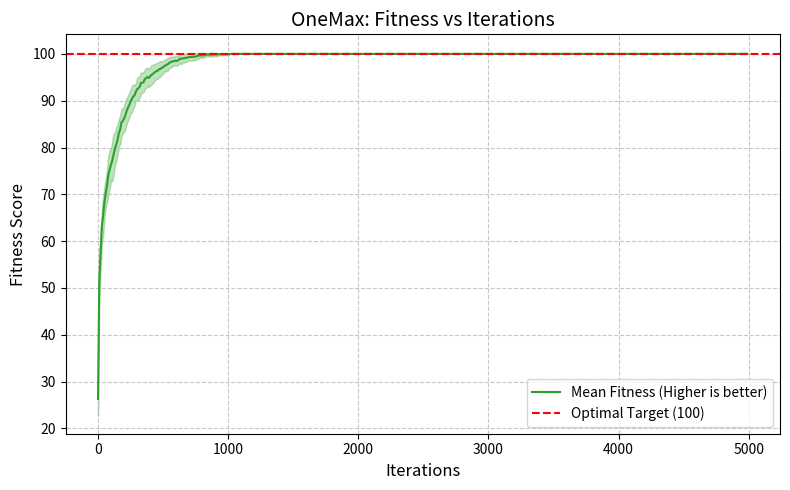
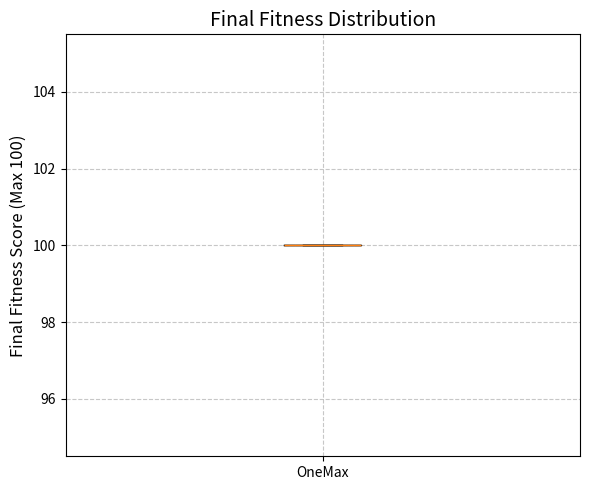
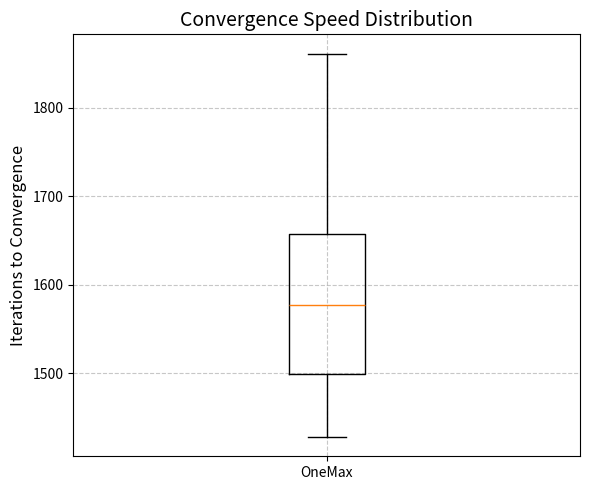

The matplotlib source for these figures, in order:
import numpy as np
import matplotlib.pyplot as plt
import time

class OneMaxCGA:
    def __init__(self, length: int = 100, population_size: int = 100):
        self.length = length
        self.n = population_size
        # Initialize probability vector to 0.5 for all bits
        self.p = np.ones(self.length, dtype=np.float64) * 0.5

    def calculate_fitness(self, bitstring: np.ndarray) -> int:
        # Fitness is simply the sum of 1s in the bitstring
        return np.sum(bitstring)

    def generate(self) -> np.ndarray:
        # Generate bitstring based on probability vector p
        return (np.random.random(self.length) < self.p).astype(int)

    def compete(self, a: np.ndarray, b: np.ndarray) -> tuple[np.ndarray, np.ndarray]:
        score_a = self.calculate_fitness(a)
        score_b = self.calculate_fitness(b)
        # Maximization problem: higher score wins
        return (a, b) if score_a >= score_b else (b, a)

    def update(self, winner: np.ndarray, loser: np.ndarray) -> None:
        for i in range(self.length):
            if winner[i] != loser[i]:
                if winner[i] == 1:
                    self.p[i] += 1 / self.n
                else:
                    self.p[i] -= 1 / self.n
                # Ensure probabilities stay strictly between 0 and 1
                self.p[i] = np.clip(self.p[i], 0.0, 1.0)

class BenchmarkableOneMaxCGA(OneMaxCGA):
    def execute_with_metrics(self, max_iter=5000):
        start_time = time.time()
        converged_iteration = max_iter

        # Track fitness history and vector history for the line plot
        fitness_history = []
        vector_history = []

        for i in range(max_iter):
            a, b = self.generate(), self.generate()
            winner, loser = self.compete(a, b)
            self.update(winner, loser)

            # Record fitness and vector every 10 iterations to save computation time
            if i % 10 == 0:
                best_bits = (self.p > 0.5).astype(int)
                fitness_history.append(self.calculate_fitness(best_bits))
                vector_history.append(best_bits.copy())

            # Check for convergence (all probabilities are 0 or 1)
            if np.all((self.p <= 0.0) | (self.p >= 1.0)):
                converged_iteration = i

                # Pad the rest of the history so arrays are equal length for plotting
                best_bits = (self.p > 0.5).astype(int)
                final_fit = self.calculate_fitness(best_bits)
                while len(fitness_history) < max_iter // 10:
                    fitness_history.append(final_fit)
                    vector_history.append(best_bits.copy())
                break

        execution_time = time.time() - start_time
        best_bits = (self.p > 0.5).astype(int)
        final_fitness = self.calculate_fitness(best_bits)

        # Ensure array is full if it exits naturally without full convergence
        while len(fitness_history) < max_iter // 10:
            fitness_history.append(final_fitness)
            vector_history.append(best_bits.copy())

        return {
            "iterations": converged_iteration,
            "final_fitness": final_fitness,
            "final_vector": best_bits,
            "time": execution_time,
            "fitness_history": np.array(fitness_history),
            "vector_history": np.array(vector_history)
        }

def run_visualized_benchmark(length=100, pop_size=100, max_iter=5000, runs=30):
    print(f"--- Running Visualized Benchmark (OneMax L={length}) over {runs} Runs ---")

    fitnesses = []
    iterations = []
    histories = []

    # 30 Independent Runs
    for seed in range(runs):
        print(f"Run {seed+1}/{runs}...")
        np.random.seed(seed)
        cga = BenchmarkableOneMaxCGA(length=length, population_size=pop_size)
        metrics = cga.execute_with_metrics(max_iter=max_iter)

        fitnesses.append(metrics["final_fitness"])
        iterations.append(metrics["iterations"])
        histories.append(metrics["fitness_history"])

    fitnesses = np.array(fitnesses)
    iterations = np.array(iterations)
    histories = np.array(histories)

    # --- PLOT 1: Fitness vs Iterations ---
    plt.figure(figsize=(8, 5))
    mean_history = np.mean(histories, axis=0)
    std_history = np.std(histories, axis=0)
    x_axis = np.arange(0, max_iter, 10)

    plt.plot(x_axis, mean_history, label="Mean Fitness (Higher is better)", color='#2ca02c')
    plt.fill_between(x_axis, mean_history - std_history, mean_history + std_history, alpha=0.3, color='#2ca02c')
    plt.axhline(y=length, color='r', linestyle='--', label="Optimal Target (100)")
    plt.title("OneMax: Fitness vs Iterations", fontsize=14)
    plt.xlabel("Iterations", fontsize=12)
    plt.ylabel("Fitness Score", fontsize=12)
    plt.grid(True, linestyle='--', alpha=0.7)
    plt.legend()
    plt.tight_layout()
    plt.savefig("onemax_fitness_vs_iterations.png")

    # --- PLOT 2: Final Fitness Distribution ---
    plt.figure(figsize=(6, 5))
    plt.boxplot([fitnesses], labels=["OneMax"])
    plt.title("Final Fitness Distribution", fontsize=14)
    plt.ylabel("Final Fitness Score (Max 100)", fontsize=12)
    plt.grid(True, linestyle='--', alpha=0.7)
    plt.tight_layout()
    plt.savefig("onemax_final_fitness_distribution.png")

    # --- PLOT 3: Convergence Speed Distribution ---
    plt.figure(figsize=(6, 5))
    plt.boxplot([iterations], labels=["OneMax"])
    plt.title("Convergence Speed Distribution", fontsize=14)
    plt.ylabel("Iterations to Convergence", fontsize=12)
    plt.grid(True, linestyle='--', alpha=0.7)
    plt.tight_layout()
    plt.savefig("onemax_convergence_speed_distribution.png")

    print("\nVisualizations saved successfully!")

if __name__ == "__main__":
    # Executing the sanity check benchmark
    run_visualized_benchmark(length=100, pop_size=100, max_iter=5000, runs=30)
